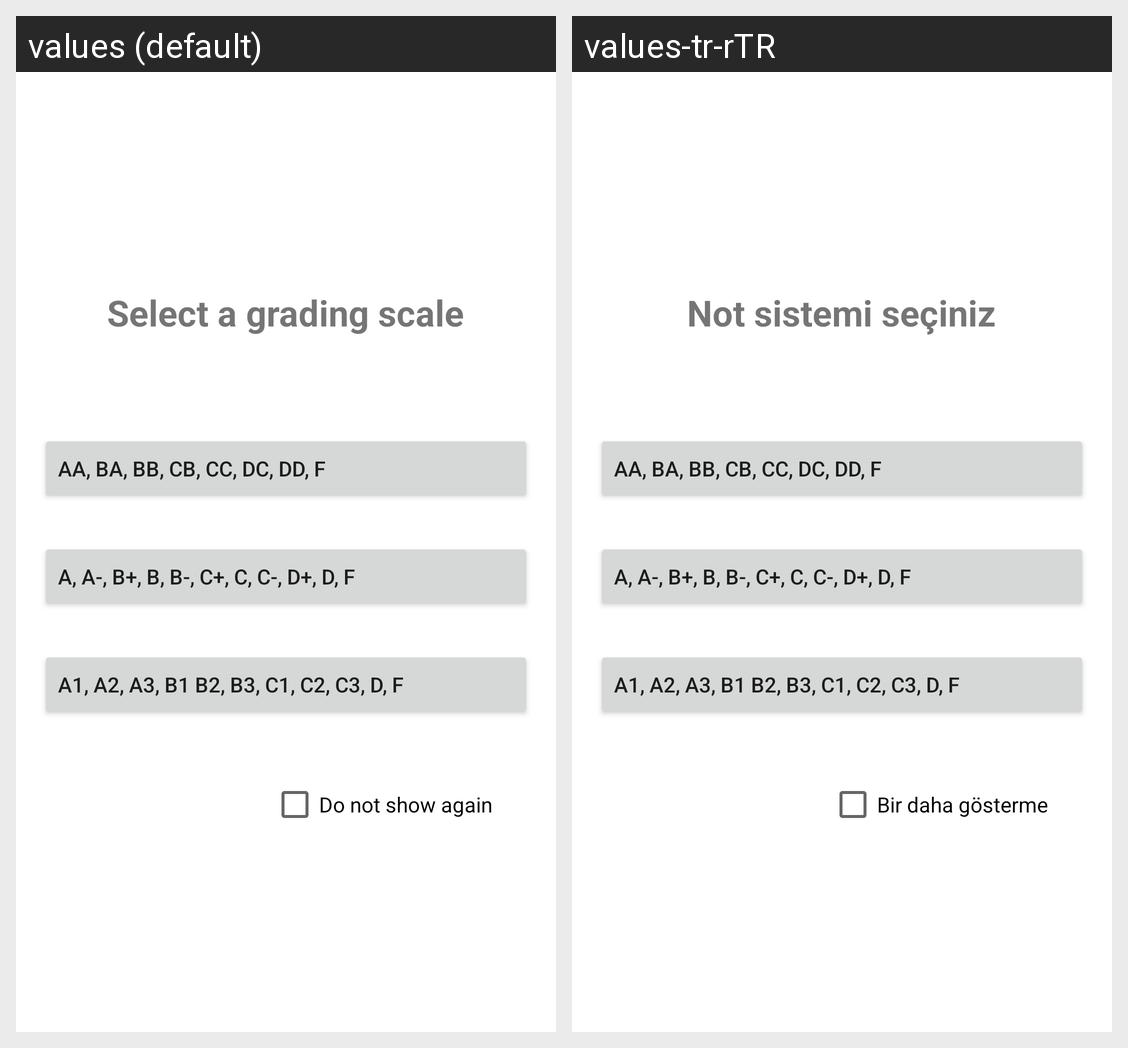

The Android screen above is rendered under two locales of the same app. Produce the string resources it draws, with the default and per-locale values.
Android screen res/layout/activity_gpa_type.xml rendered under 2 locales, left to right: values (default), values-tr-rTR. Device: Nexus 5 (rendered at 1080×1920; each locale shown at half size, 540×960, under a caption strip naming it); theme AppTheme.
Strings drawn on this screen, with the default value and each locale's value (text and hints the layout hard-codes, and strings that could not be matched under every locale, appear in the picture but are not listed):

select_grading_scale
  values: Select a grading scale
  values-tr-rTR: Not sistemi seçiniz

gpa_type_3
  values: AA, BA, BB, CB, CC, DC, DD, F
  values-tr-rTR: AA, BA, BB, CB, CC, DC, DD, F  [not translated; the default value is used]

gpa_type_2
  values: A, A-, B+, B, B-, C+, C, C-, D+, D, F
  values-tr-rTR: A, A-, B+, B, B-, C+, C, C-, D+, D, F  [not translated; the default value is used]

gpa_type_1
  values: A1, A2, A3, B1 B2, B3, C1, C2, C3, D, F
  values-tr-rTR: A1, A2, A3, B1 B2, B3, C1, C2, C3, D, F  [not translated; the default value is used]

do_not_show_again
  values: Do not show again
  values-tr-rTR: Bir daha gösterme
